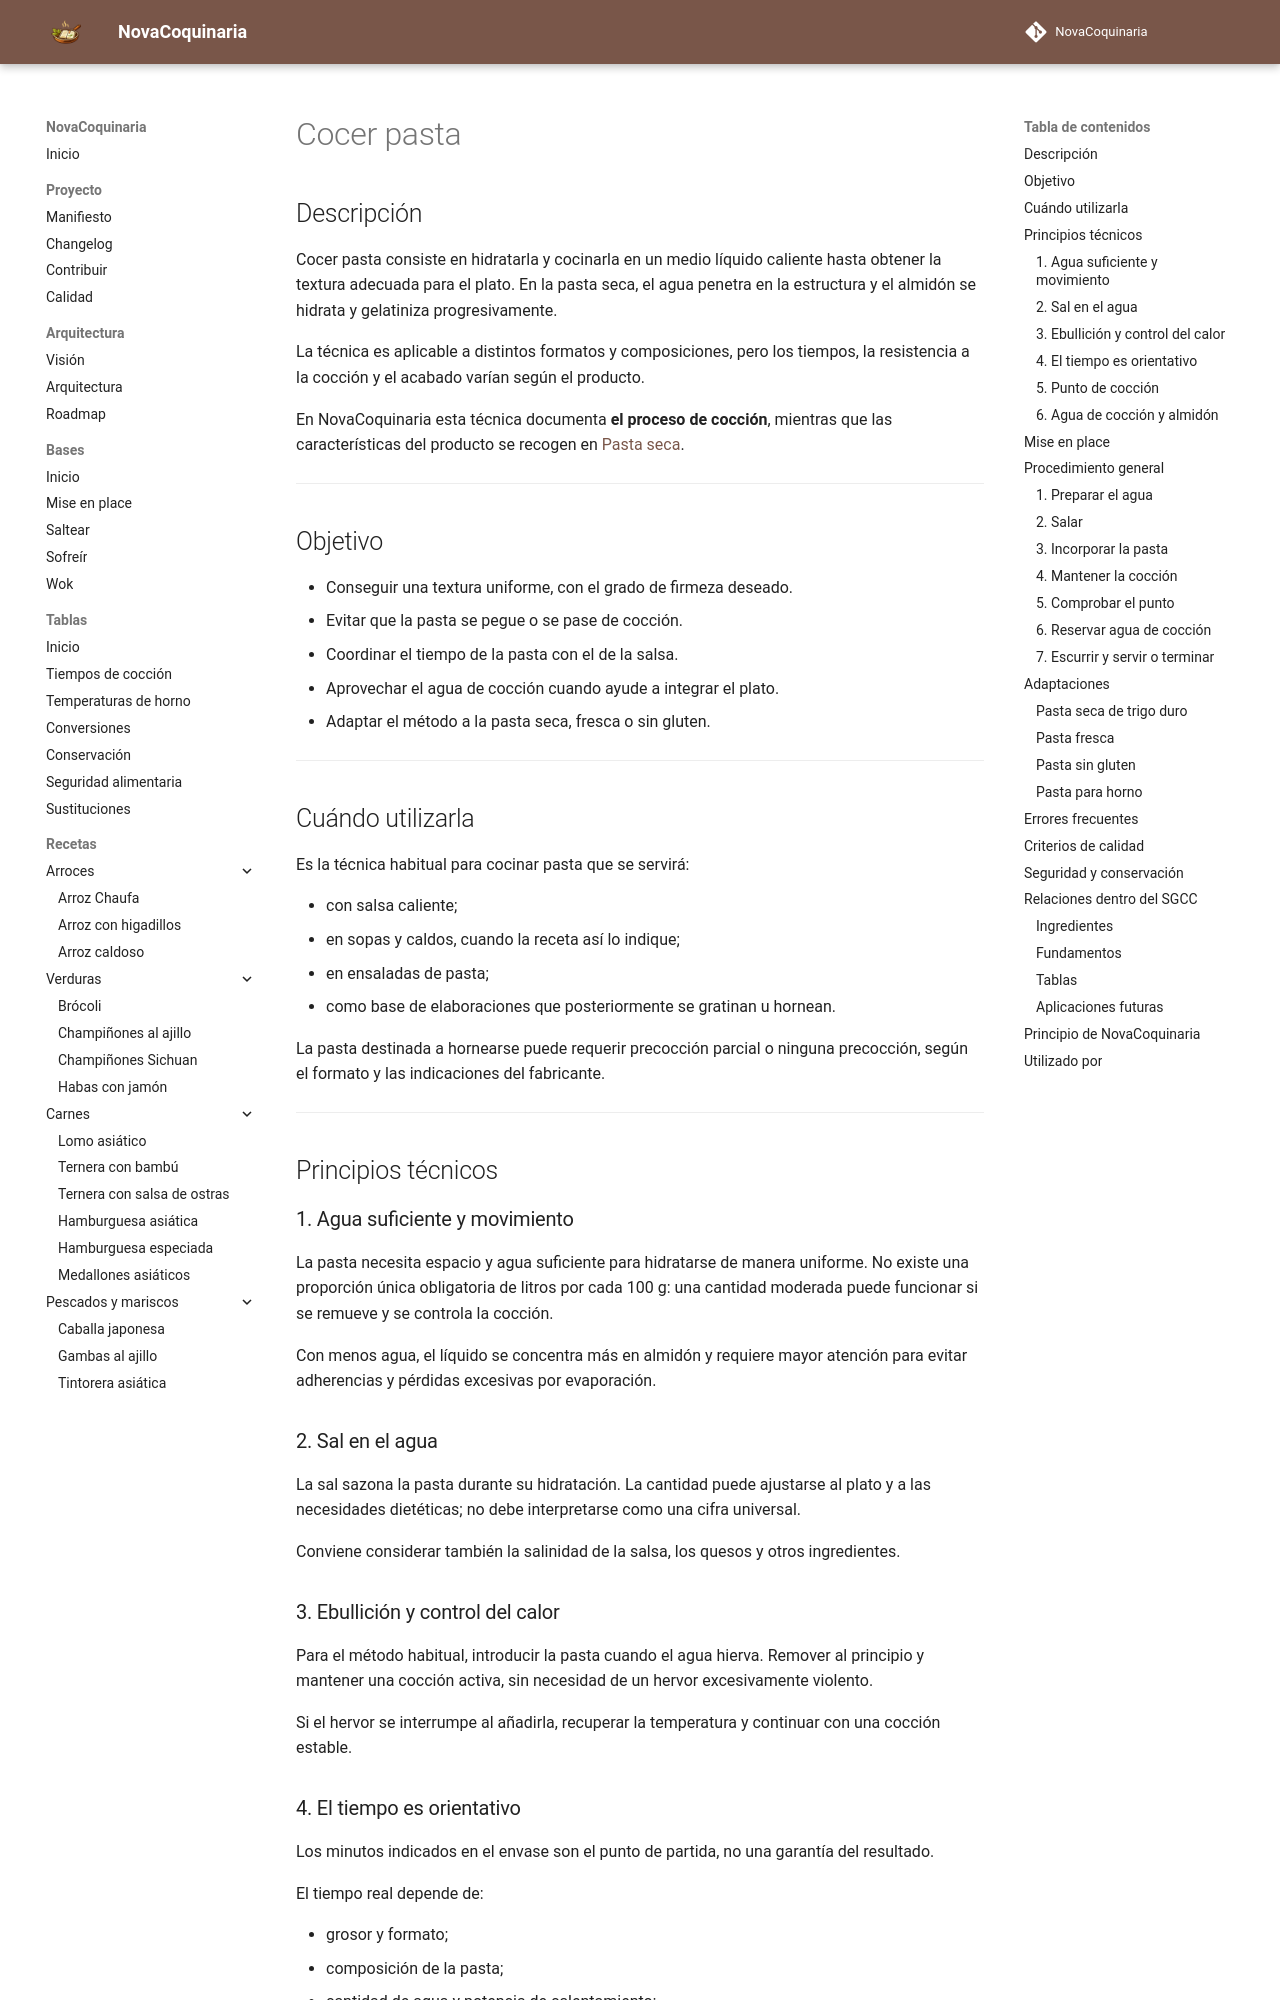

repository: fran-eliot/NovaCoquinaria · page: 00_Bases/03_Tecnicas/cocer_pasta.html · generator: mkdocs

---
id: TEC-0005
tipo: tecnica
titulo: Cocer pasta
categoria: Técnicas
estado: borrador
version: 1.0.0
ultima_revision: 2026-11-14
etiquetas:
  - pasta
  - coccion
  - al dente
  - agua de coccion
  - cocina italiana
---

# Cocer pasta

## Descripción

Cocer pasta consiste en hidratarla y cocinarla en un medio líquido caliente hasta obtener la textura adecuada para el plato. En la pasta seca, el agua penetra en la estructura y el almidón se hidrata y gelatiniza progresivamente.

La técnica es aplicable a distintos formatos y composiciones, pero los tiempos, la resistencia a la cocción y el acabado varían según el producto.

En NovaCoquinaria esta técnica documenta **el proceso de cocción**, mientras que las características del producto se recogen en [Pasta seca](../../11_Despensa/01_Cereales/pasta_seca.md).

---

## Objetivo

- Conseguir una textura uniforme, con el grado de firmeza deseado.
- Evitar que la pasta se pegue o se pase de cocción.
- Coordinar el tiempo de la pasta con el de la salsa.
- Aprovechar el agua de cocción cuando ayude a integrar el plato.
- Adaptar el método a la pasta seca, fresca o sin gluten.

---

## Cuándo utilizarla

Es la técnica habitual para cocinar pasta que se servirá:

- con salsa caliente;
- en sopas y caldos, cuando la receta así lo indique;
- en ensaladas de pasta;
- como base de elaboraciones que posteriormente se gratinan u hornean.

La pasta destinada a hornearse puede requerir precocción parcial o ninguna precocción, según el formato y las indicaciones del fabricante.

---

## Principios técnicos

### 1. Agua suficiente y movimiento

La pasta necesita espacio y agua suficiente para hidratarse de manera uniforme. No existe una proporción única obligatoria de litros por cada 100 g: una cantidad moderada puede funcionar si se remueve y se controla la cocción.

Con menos agua, el líquido se concentra más en almidón y requiere mayor atención para evitar adherencias y pérdidas excesivas por evaporación.

### 2. Sal en el agua

La sal sazona la pasta durante su hidratación. La cantidad puede ajustarse al plato y a las necesidades dietéticas; no debe interpretarse como una cifra universal.

Conviene considerar también la salinidad de la salsa, los quesos y otros ingredientes.
